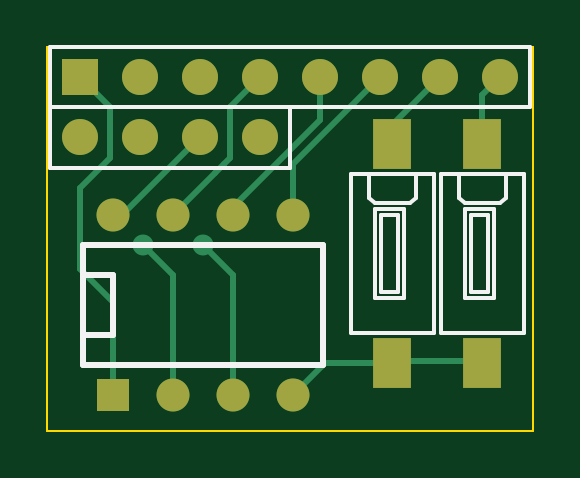
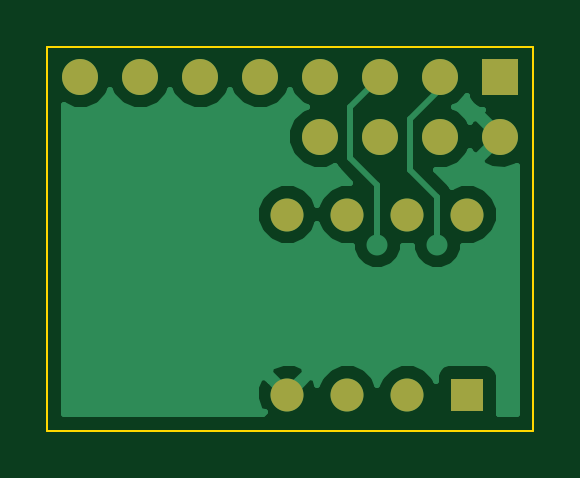
Circuit board: 7 layer files. Board 20.6 x 16.3 mm.
- bottom_copper: EEPROM Wing-B_Cu.gbl (7858 bytes)
- bottom_mask: EEPROM Wing-B_Mask.gbs (711 bytes)
- bottom_silk: EEPROM Wing-B_SilkS.gbo (246 bytes)
- outline: EEPROM Wing-Edge_Cuts.gko (419 bytes)
- top_copper: EEPROM Wing-F_Cu.gtl (1984 bytes)
- top_mask: EEPROM Wing-F_Mask.gts (821 bytes)
- top_silk: EEPROM Wing-F_SilkS.gto (2149 bytes)

=== bottom_copper: EEPROM Wing-B_Cu.gbl (7858 bytes, source omitted) ===
=== bottom_mask: EEPROM Wing-B_Mask.gbs ===
G04 (created by PCBNEW (2013-07-07 BZR 4022)-stable) date 15/01/2015 17:01:17*
%MOIN*%
G04 Gerber Fmt 3.4, Leading zero omitted, Abs format*
%FSLAX34Y34*%
G01*
G70*
G90*
G04 APERTURE LIST*
%ADD10C,0.00590551*%
%ADD11R,0.06X0.06*%
%ADD12C,0.06*%
%ADD13R,0.055X0.055*%
%ADD14C,0.055*%
G04 APERTURE END LIST*
G54D10*
G54D11*
X67450Y-36800D03*
G54D12*
X73450Y-36800D03*
X68450Y-36800D03*
X74450Y-36800D03*
X69450Y-36800D03*
X70450Y-36800D03*
X71450Y-36800D03*
X72450Y-36800D03*
X70450Y-37800D03*
X69450Y-37800D03*
X68450Y-37800D03*
X67450Y-37800D03*
G54D13*
X68000Y-42100D03*
G54D14*
X69000Y-42100D03*
X70000Y-42100D03*
X71000Y-42100D03*
X71000Y-39100D03*
X70000Y-39100D03*
X69000Y-39100D03*
X68000Y-39100D03*
M02*

=== bottom_silk: EEPROM Wing-B_SilkS.gbo ===
G04 (created by PCBNEW (2013-07-07 BZR 4022)-stable) date 15/01/2015 17:01:17*
%MOIN*%
G04 Gerber Fmt 3.4, Leading zero omitted, Abs format*
%FSLAX34Y34*%
G01*
G70*
G90*
G04 APERTURE LIST*
%ADD10C,0.00590551*%
G04 APERTURE END LIST*
G54D10*
M02*

=== outline: EEPROM Wing-Edge_Cuts.gko ===
G04 (created by PCBNEW (2013-07-07 BZR 4022)-stable) date 15/01/2015 17:01:17*
%MOIN*%
G04 Gerber Fmt 3.4, Leading zero omitted, Abs format*
%FSLAX34Y34*%
G01*
G70*
G90*
G04 APERTURE LIST*
%ADD10C,0.00590551*%
%ADD11C,0.00393701*%
G04 APERTURE END LIST*
G54D10*
G54D11*
X66900Y-42700D02*
X66900Y-36300D01*
X75000Y-42700D02*
X66900Y-42700D01*
X75000Y-36300D02*
X75000Y-42700D01*
X66900Y-36300D02*
X75000Y-36300D01*
M02*

=== top_copper: EEPROM Wing-F_Cu.gtl ===
G04 (created by PCBNEW (2013-07-07 BZR 4022)-stable) date 15/01/2015 17:01:17*
%MOIN*%
G04 Gerber Fmt 3.4, Leading zero omitted, Abs format*
%FSLAX34Y34*%
G01*
G70*
G90*
G04 APERTURE LIST*
%ADD10C,0.00590551*%
%ADD11R,0.06X0.06*%
%ADD12C,0.06*%
%ADD13R,0.055X0.055*%
%ADD14C,0.055*%
%ADD15R,0.0629921X0.0830709*%
%ADD16C,0.035*%
%ADD17C,0.01*%
G04 APERTURE END LIST*
G54D10*
G54D11*
X67450Y-36800D03*
G54D12*
X73450Y-36800D03*
X68450Y-36800D03*
X74450Y-36800D03*
X69450Y-36800D03*
X70450Y-36800D03*
X71450Y-36800D03*
X72450Y-36800D03*
X70450Y-37800D03*
X69450Y-37800D03*
X68450Y-37800D03*
X67450Y-37800D03*
G54D13*
X68000Y-42100D03*
G54D14*
X69000Y-42100D03*
X70000Y-42100D03*
X71000Y-42100D03*
X71000Y-39100D03*
X70000Y-39100D03*
X69000Y-39100D03*
X68000Y-39100D03*
G54D15*
X72650Y-37929D03*
X72650Y-41571D03*
X74150Y-37929D03*
X74150Y-41571D03*
G54D16*
X68500Y-39600D03*
X69500Y-39600D03*
G54D17*
X68000Y-39100D02*
X68150Y-39100D01*
X68150Y-39100D02*
X69450Y-37800D01*
X68000Y-42100D02*
X68000Y-40550D01*
X67950Y-37300D02*
X67450Y-36800D01*
X67950Y-38150D02*
X67950Y-37300D01*
X67450Y-38650D02*
X67950Y-38150D01*
X67450Y-40000D02*
X67450Y-38650D01*
X68000Y-40550D02*
X67450Y-40000D01*
X69000Y-39100D02*
X69700Y-38400D01*
X69950Y-37300D02*
X70450Y-36800D01*
X69950Y-38150D02*
X69950Y-37300D01*
X69850Y-38250D02*
X69950Y-38150D01*
X69700Y-38400D02*
X69850Y-38250D01*
X70000Y-39100D02*
X70000Y-38967D01*
X71450Y-37517D02*
X71450Y-36800D01*
X70000Y-38967D02*
X71450Y-37517D01*
X71000Y-39100D02*
X71000Y-38250D01*
X71000Y-38250D02*
X72450Y-36800D01*
X69000Y-40100D02*
X69000Y-42100D01*
X68500Y-39600D02*
X69000Y-40100D01*
X70000Y-42100D02*
X70000Y-40100D01*
X70000Y-40100D02*
X69500Y-39600D01*
X72700Y-41571D02*
X71528Y-41571D01*
X71528Y-41571D02*
X71000Y-42100D01*
X74250Y-41546D02*
X72725Y-41546D01*
X72725Y-41546D02*
X72700Y-41571D01*
X72650Y-37929D02*
X72650Y-37600D01*
X72650Y-37600D02*
X73450Y-36800D01*
X74150Y-37929D02*
X74150Y-37100D01*
X74150Y-37100D02*
X74450Y-36800D01*
M02*

=== top_mask: EEPROM Wing-F_Mask.gts ===
G04 (created by PCBNEW (2013-07-07 BZR 4022)-stable) date 15/01/2015 17:01:17*
%MOIN*%
G04 Gerber Fmt 3.4, Leading zero omitted, Abs format*
%FSLAX34Y34*%
G01*
G70*
G90*
G04 APERTURE LIST*
%ADD10C,0.00590551*%
%ADD11R,0.06X0.06*%
%ADD12C,0.06*%
%ADD13R,0.055X0.055*%
%ADD14C,0.055*%
%ADD15R,0.0629921X0.0830709*%
G04 APERTURE END LIST*
G54D10*
G54D11*
X67450Y-36800D03*
G54D12*
X73450Y-36800D03*
X68450Y-36800D03*
X74450Y-36800D03*
X69450Y-36800D03*
X70450Y-36800D03*
X71450Y-36800D03*
X72450Y-36800D03*
X70450Y-37800D03*
X69450Y-37800D03*
X68450Y-37800D03*
X67450Y-37800D03*
G54D13*
X68000Y-42100D03*
G54D14*
X69000Y-42100D03*
X70000Y-42100D03*
X71000Y-42100D03*
X71000Y-39100D03*
X70000Y-39100D03*
X69000Y-39100D03*
X68000Y-39100D03*
G54D15*
X72650Y-37929D03*
X72650Y-41571D03*
X74150Y-37929D03*
X74150Y-41571D03*
M02*

=== top_silk: EEPROM Wing-F_SilkS.gto ===
G04 (created by PCBNEW (2013-07-07 BZR 4022)-stable) date 15/01/2015 17:01:17*
%MOIN*%
G04 Gerber Fmt 3.4, Leading zero omitted, Abs format*
%FSLAX34Y34*%
G01*
G70*
G90*
G04 APERTURE LIST*
%ADD10C,0.00590551*%
%ADD11C,0.01*%
G04 APERTURE END LIST*
G54D10*
X74950Y-36800D02*
X74950Y-37300D01*
X70950Y-37300D02*
X74950Y-37300D01*
X74950Y-36800D02*
X74950Y-36300D01*
X74950Y-36300D02*
X66950Y-36300D01*
X66950Y-36300D02*
X66950Y-36350D01*
X70950Y-37300D02*
X66950Y-37300D01*
X66950Y-36325D02*
X66950Y-38325D01*
X66950Y-38325D02*
X70950Y-38325D01*
X70950Y-38325D02*
X70950Y-37325D01*
G54D11*
X67500Y-40100D02*
X68000Y-40100D01*
X68000Y-40100D02*
X68000Y-41100D01*
X68000Y-41100D02*
X67500Y-41100D01*
X67500Y-39600D02*
X71500Y-39600D01*
X71500Y-39600D02*
X71500Y-41600D01*
X71500Y-41600D02*
X67500Y-41600D01*
X67500Y-41600D02*
X67500Y-39600D01*
G54D10*
X72453Y-38914D02*
X72354Y-38914D01*
X73043Y-38422D02*
X73043Y-38815D01*
X73043Y-38815D02*
X72945Y-38914D01*
X72945Y-38914D02*
X72453Y-38914D01*
X72354Y-38914D02*
X72256Y-38815D01*
X72256Y-38815D02*
X72256Y-38422D01*
X72748Y-39111D02*
X72453Y-39111D01*
X72453Y-39111D02*
X72453Y-40390D01*
X72453Y-40390D02*
X72748Y-40390D01*
X72748Y-40390D02*
X72748Y-39111D01*
X72846Y-39012D02*
X72354Y-39012D01*
X72354Y-39012D02*
X72354Y-40488D01*
X72354Y-40488D02*
X72846Y-40488D01*
X72846Y-40488D02*
X72846Y-39012D01*
X73338Y-38422D02*
X71961Y-38422D01*
X71961Y-38422D02*
X71961Y-41079D01*
X71961Y-41079D02*
X73338Y-41079D01*
X73338Y-41079D02*
X73338Y-38422D01*
X73953Y-38914D02*
X73854Y-38914D01*
X74543Y-38422D02*
X74543Y-38815D01*
X74543Y-38815D02*
X74445Y-38914D01*
X74445Y-38914D02*
X73953Y-38914D01*
X73854Y-38914D02*
X73756Y-38815D01*
X73756Y-38815D02*
X73756Y-38422D01*
X74248Y-39111D02*
X73953Y-39111D01*
X73953Y-39111D02*
X73953Y-40390D01*
X73953Y-40390D02*
X74248Y-40390D01*
X74248Y-40390D02*
X74248Y-39111D01*
X74346Y-39012D02*
X73854Y-39012D01*
X73854Y-39012D02*
X73854Y-40488D01*
X73854Y-40488D02*
X74346Y-40488D01*
X74346Y-40488D02*
X74346Y-39012D01*
X74838Y-38422D02*
X73461Y-38422D01*
X73461Y-38422D02*
X73461Y-41079D01*
X73461Y-41079D02*
X74838Y-41079D01*
X74838Y-41079D02*
X74838Y-38422D01*
M02*

